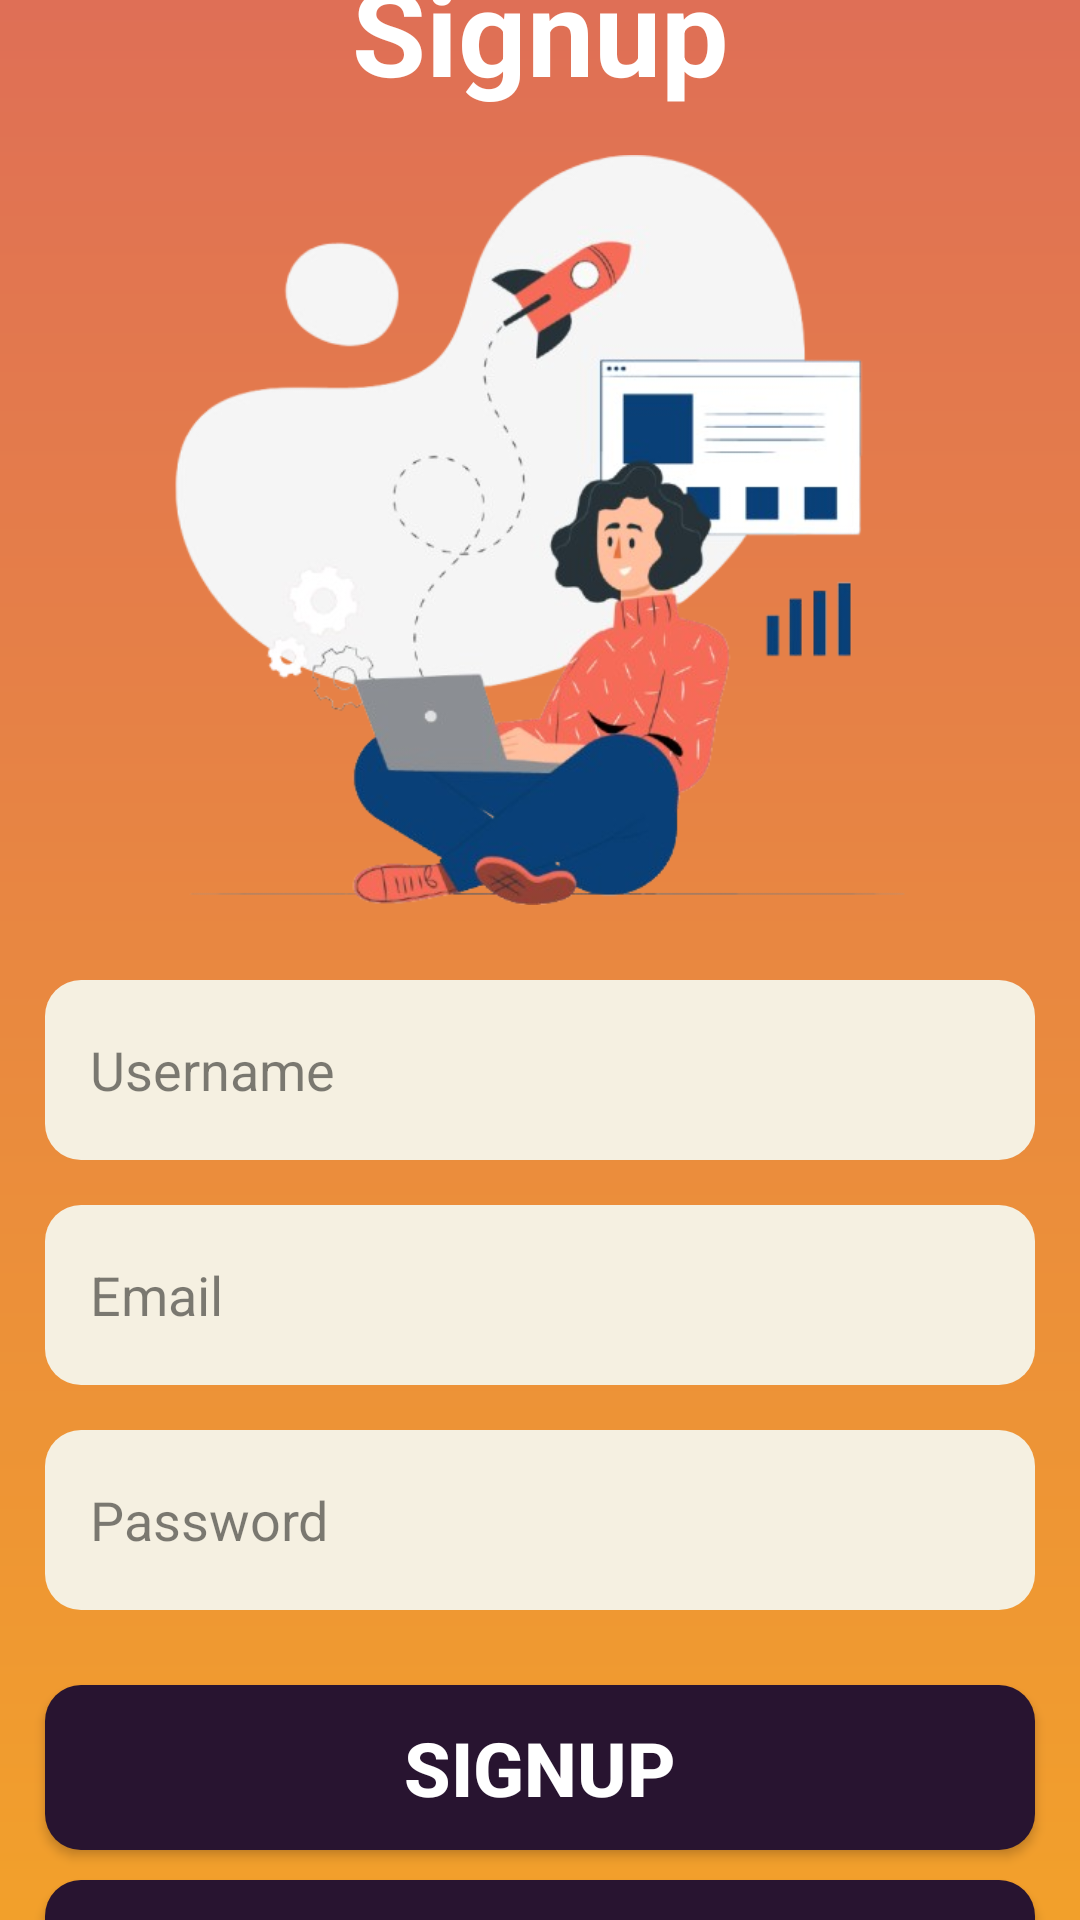

This screen was rendered from an Android layout file. Write that file and the resources it references.
<!-- AndroidManifest.xml: application theme Theme.MaterialComponents.Light.NoActionBar -->
<!-- res/layout/activity_registration_page.xml -->
<?xml version="1.0" encoding="utf-8"?>
<RelativeLayout xmlns:android="http://schemas.android.com/apk/res/android"
    xmlns:app="http://schemas.android.com/apk/res-auto"
    xmlns:tools="http://schemas.android.com/tools"
    android:id="@+id/main"
    android:layout_width="match_parent"
    android:layout_height="match_parent"
    android:background="@drawable/main_background"
    tools:context=".RegistrationPage">

    <LinearLayout
        android:layout_width="match_parent"
        android:layout_height="wrap_content"
        android:gravity="center"
        android:orientation="vertical"
        android:layout_centerInParent="true">

        <TextView
            android:layout_width="match_parent"
            android:layout_height="wrap_content"
            android:text="Signup"
            android:textColor="@color/white"
            android:textSize="40sp"
            android:textStyle="bold"
            android:gravity="center"
            android:layout_marginTop="25dp"/>

        <ImageView
            android:id="@+id/imageView"
            android:layout_width="324dp"
            android:layout_height="250dp"
            android:layout_marginTop="15dp"
            android:layout_gravity="center"
            android:scaleType="fitCenter"
            app:srcCompat="@drawable/img_3"/>

        <EditText
            android:id="@+id/usernameEditText"
            android:layout_width="match_parent"
            android:layout_height="60dp"
            android:layout_marginStart="15dp"
            android:layout_marginTop="25dp"
            android:layout_marginEnd="15dp"
            android:background="@drawable/background_button"
            android:backgroundTint="#f5f0e1"
            android:paddingHorizontal="15dp"
            android:hint="Username"
            android:inputType="text"
            android:maxLines="1"
            android:textColorHint="#80000000"
            android:textSize="18sp" />

        <EditText
            android:id="@+id/emailEditText"
            android:layout_width="match_parent"
            android:layout_height="60dp"
            android:layout_marginStart="15dp"
            android:layout_marginTop="15dp"
            android:layout_marginEnd="15dp"
            android:background="@drawable/background_button"
            android:backgroundTint="#f5f0e1"
            android:hint="Email"
            android:inputType="textEmailAddress"
            android:maxLines="1"
            android:paddingHorizontal="15dp"
            android:textColorHint="#80000000"
            android:textSize="18sp" />

        <EditText
            android:id="@+id/passwordEditText"
            android:layout_width="match_parent"
            android:layout_height="60dp"
            android:layout_marginStart="15dp"
            android:layout_marginTop="15dp"
            android:layout_marginEnd="15dp"
            android:background="@drawable/background_button"
            android:backgroundTint="#f5f0e1"
            android:hint="Password"
            android:inputType="textPassword"
            android:maxLines="1"
            android:paddingHorizontal="15dp"
            android:textColorHint="#80000000"
            android:textSize="18sp" />

        <androidx.appcompat.widget.AppCompatButton
            android:id="@+id/button3"
            android:layout_width="match_parent"
            android:layout_height="55dp"
            android:layout_marginStart="15dp"
            android:layout_marginTop="25dp"
            android:layout_marginEnd="15dp"
            android:background="@drawable/background_button"

            android:text="Signup"
            android:textColor="@color/white"
            android:textSize="25dp"
            android:textStyle="bold"/>

        <androidx.appcompat.widget.AppCompatButton
            android:id="@+id/cancel_button"
            android:layout_width="match_parent"
            android:layout_height="55dp"
            android:layout_marginStart="15dp"
            android:layout_marginTop="10dp"
            android:layout_marginEnd="15dp"
            android:background="@drawable/background_button"
            android:text="Cancel"
            android:textColor="@color/white"
            android:textSize="20dp"
            android:textStyle="bold"/>

    </LinearLayout>
</RelativeLayout>
<!-- resources referenced by this layout -->
<resources>
  <color name="white">#FFFFFFFF</color>
  <!-- drawable background_button (drawable) -->
  <?xml version="1.0" encoding="utf-8"?>
  <selector xmlns:android="http://schemas.android.com/apk/res/android">
  
      
      <item android:state_enabled="true">
          <shape android:shape="rectangle">
              <solid android:color="#281430" /> 
              <corners android:radius="12dp" /> 
              <padding
                  android:left="10dp"
                  android:top="10dp"
                  android:right="10dp"
                  android:bottom="10dp" />
          </shape>
      </item>
  
      
      <item android:state_pressed="true">
          <shape android:shape="rectangle">
              <solid android:color="#281430" /> 
              <corners android:radius="12dp" />
          </shape>
      </item>
  
      
      <item android:state_enabled="false">
          <shape android:shape="rectangle">
              <solid android:color="#281430" /> 
              <corners android:radius="12dp" />
          </shape>
      </item>
  </selector>
  <!-- drawable img_3: png bitmap (drawable, 144962 bytes) -->
  <!-- drawable main_background (drawable) -->
  <?xml version="1.0" encoding="utf-8"?>
  <shape xmlns:android="http://schemas.android.com/apk/res/android"
      android:shape="rectangle">
      <gradient android:angle="90"
          android:startColor="#f2a02b"
          android:endColor="#df6f56"/>
  
  </shape>
</resources>
